The GitHub repository DanaSono-Dev/SRAI_ML contains a labelled image folder "Parametros" with 4 categories: TYLCV, foliar mold, train sanas, train tizon temprano. Examples follow, each with its label.

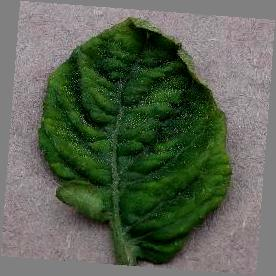
Label: TYLCV

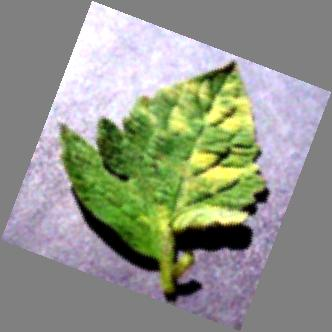
Label: foliar mold

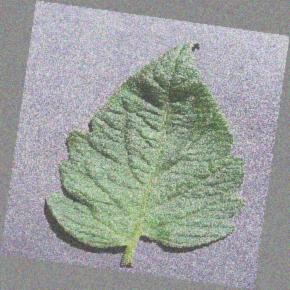
Label: train sanas

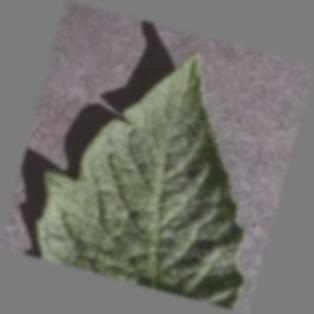
Label: train sanas

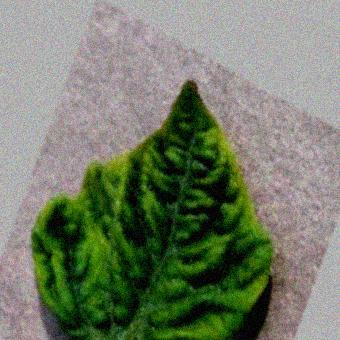
Label: TYLCV

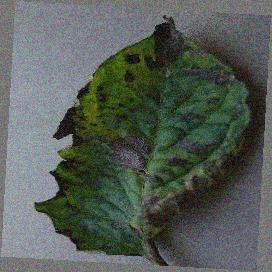
Label: train tizon temprano
